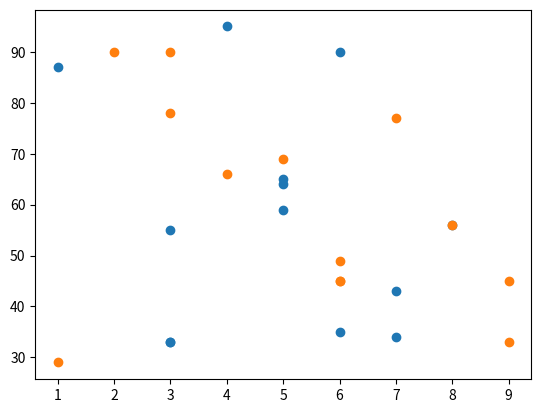

Here is the Python script that generated this plot:
import matplotlib.pyplot as plt
import numpy as np
x=np.array([5,7,3,8,4,6,3,5,7,3,5,6,1])
y=np.array([59,34,33,56,95,35,33,65,43,55,64,90,87])
plt.scatter(x,y)
x=np.array([6,4,7,9,6,1,2,3,3,5,6,8,9])
y=np.array([45,66,77,33,45,29,90,90,78,69,49,56,45])
plt.scatter(x,y)
plt.show()
